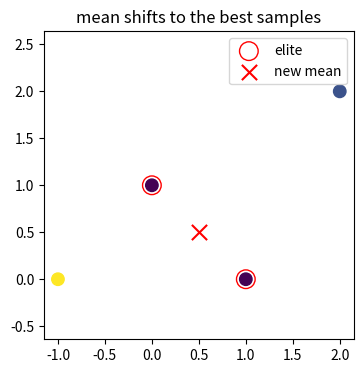
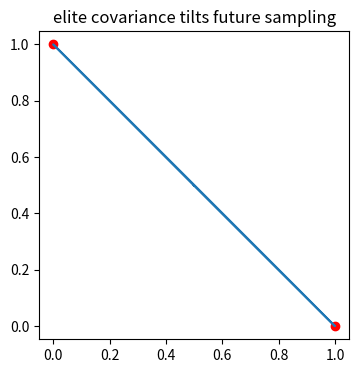
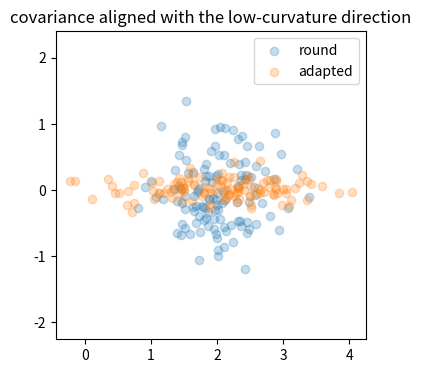
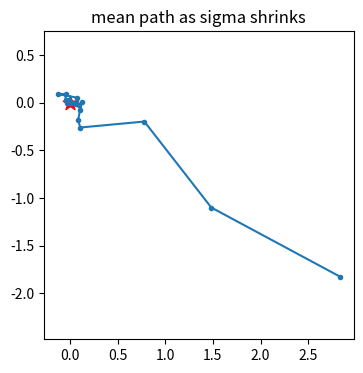
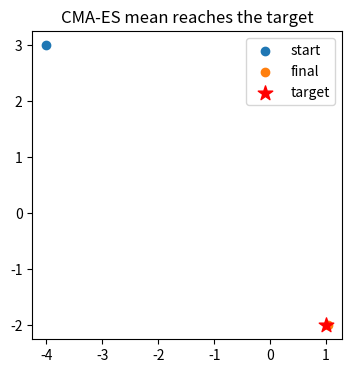

These figures' Python source, in order:
import numpy as np, matplotlib.pyplot as plt, math, itertools
np.random.seed(0)
def sphere(x, target=None):
    x=np.asarray(x, dtype=float)
    if target is None: target=np.zeros_like(x)
    return float(np.sum((x-np.asarray(target,dtype=float))**2))
def rastrigin(x):
    x=np.asarray(x,dtype=float); return float(10*len(x)+np.sum(x*x-10*np.cos(2*np.pi*x)))
def softmax_min(vals, temp=1.0):
    vals=np.asarray(vals,dtype=float); w=np.exp(-(vals-vals.min())/temp); return w/w.sum()
print('setup ok')

# 1) Elite recombination moves the search mean
pts=np.array([[1.,0.],[0.,1.],[2.,2.],[-1.,0.]]); target=np.array([1.,1.])
vals=np.sum((pts-target)**2, axis=1); elite=pts[np.argsort(vals)[:2]]; newmean=elite.mean(axis=0)
plt.figure(figsize=(4,4)); plt.scatter(pts[:,0],pts[:,1],c=vals,cmap='viridis',s=80); plt.scatter(elite[:,0],elite[:,1],facecolors='none',edgecolors='r',s=180,label='elite'); plt.scatter([newmean[0]],[newmean[1]],c='r',marker='x',s=120,label='new mean'); plt.legend(); plt.axis('equal')
plt.title('mean shifts to the best samples')
assert np.allclose(vals, [1.,1.,2.,5.]) and np.allclose(newmean, [0.5,0.5])

# 2) Covariance learns the direction shared by elites
elite=np.array([[1.,0.],[0.,1.]]); cov=np.cov(elite,rowvar=False,bias=True)+1e-6*np.eye(2)
w, V=np.linalg.eigh(cov); angles=np.linspace(0,2*np.pi,200); ellipse=(V@np.diag(np.sqrt(w))@np.vstack([np.cos(angles),np.sin(angles)])).T+elite.mean(0)
plt.figure(figsize=(4,4)); plt.plot(ellipse[:,0],ellipse[:,1]); plt.scatter(elite[:,0],elite[:,1],c='r'); plt.axis('equal'); plt.title('elite covariance tilts future sampling')
assert cov[0,1] < 0 and abs(cov[0,0]-0.250001)<1e-9

# 3) On an elongated bowl, an adapted covariance samples along the valley
rng=np.random.default_rng(5); A=np.array([[1.,0.],[0.,25.]]); mean=np.array([2.0,0.0])
round_samples=rng.multivariate_normal(mean,0.25*np.eye(2),size=400)
adapted_samples=rng.multivariate_normal(mean,np.diag([0.7,0.02]),size=400)
round_vals=np.einsum('ij,jk,ik->i',round_samples,A,round_samples); adapted_vals=np.einsum('ij,jk,ik->i',adapted_samples,A,adapted_samples)
plt.figure(figsize=(4,4)); plt.scatter(round_samples[:120,0],round_samples[:120,1],alpha=.25,label='round'); plt.scatter(adapted_samples[:120,0],adapted_samples[:120,1],alpha=.25,label='adapted'); plt.legend(); plt.axis('equal'); plt.title('covariance aligned with the low-curvature direction')
assert np.quantile(adapted_vals,0.1) < np.quantile(round_vals,0.1)

# 4) Step-size decay trades broad search for final precision
rng=np.random.default_rng(6); means=[]; vals=[]; mean=np.array([4.,-3.])
for gen in range(20):
    sigma=1.2*(0.88**gen); s=mean+rng.normal(0,sigma,(25,2)); val=np.sum(s*s,axis=1); mean=s[np.argsort(val)[:5]].mean(0); means.append(mean.copy()); vals.append(np.sum(mean*mean))
means=np.array(means); plt.figure(figsize=(4,4)); plt.plot(means[:,0],means[:,1],'-o',ms=3); plt.scatter([0],[0],c='r',marker='*',s=120); plt.axis('equal'); plt.title('mean path as sigma shrinks')
assert vals[-1] < vals[0] and np.linalg.norm(means[-1]) < np.linalg.norm(means[0])

# 5) CMA-style population converges on a 2D target
rng=np.random.default_rng(7); target=np.array([1.,-2.]); mean=np.array([-4.,3.]); cov=2*np.eye(2); start=mean.copy(); best=[]
for _ in range(22):
    samples=rng.multivariate_normal(mean,cov,size=40); val=np.sum((samples-target)**2,axis=1); elite=samples[np.argsort(val)[:8]]; mean=elite.mean(0); cov=np.cov(elite,rowvar=False,bias=True)+0.02*np.eye(2); best.append(val.min())
plt.figure(figsize=(4,4)); plt.scatter([start[0]],[start[1]],label='start'); plt.scatter([mean[0]],[mean[1]],label='final'); plt.scatter([target[0]],[target[1]],c='r',marker='*',s=120,label='target'); plt.legend(); plt.axis('equal'); plt.title('CMA-ES mean reaches the target')
assert np.linalg.norm(mean-target) < np.linalg.norm(start-target) and best[-1] < best[0]
